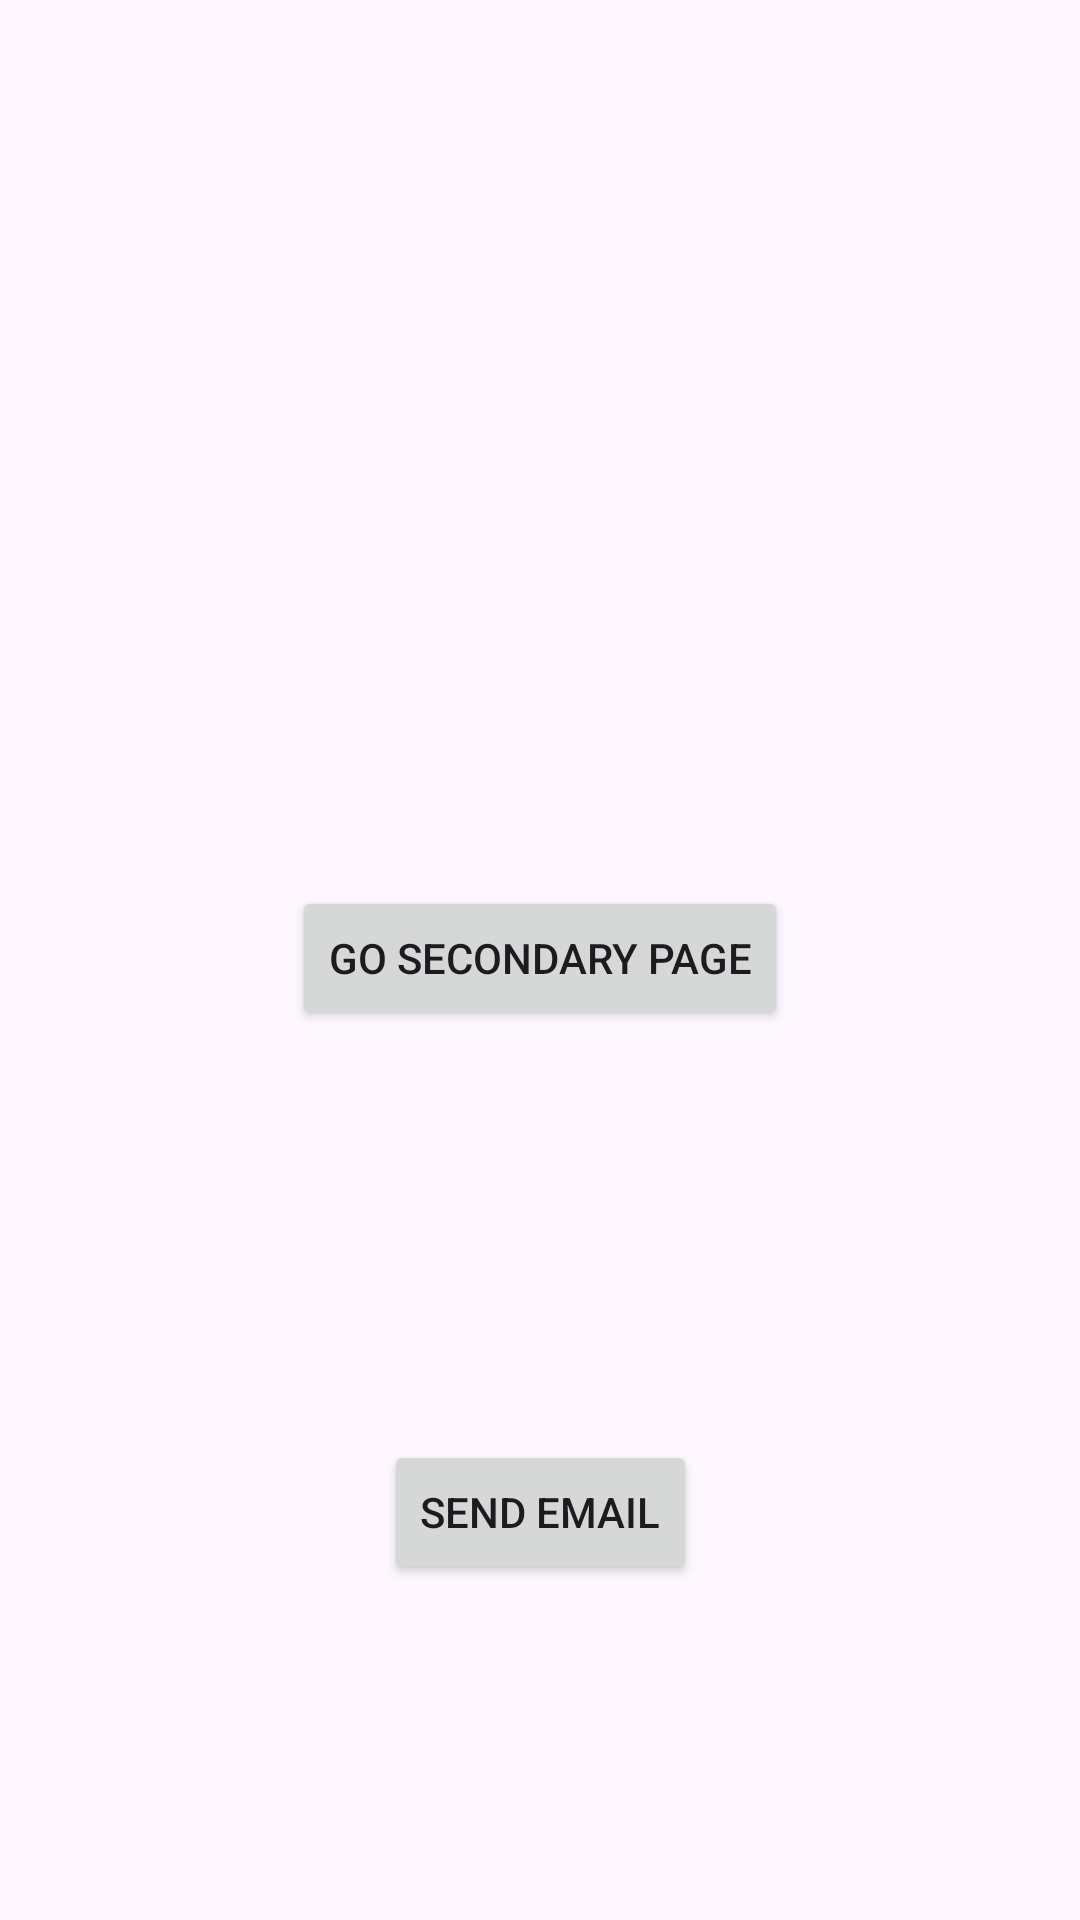

Reconstruct the res/layout file that produces this screen, plus the resources it refers to.
<!-- AndroidManifest.xml: application theme Theme.Learn_android_studio -->
<!-- res/layout/activity_main.xml -->
<?xml version="1.0" encoding="utf-8"?>
<androidx.constraintlayout.widget.ConstraintLayout xmlns:android="http://schemas.android.com/apk/res/android"
    xmlns:app="http://schemas.android.com/apk/res-auto"
    xmlns:tools="http://schemas.android.com/tools"
    android:layout_width="match_parent"
    android:layout_height="match_parent"
    tools:context=".MainActivity">

    <Button
        android:id="@+id/btn"
        android:layout_width="wrap_content"
        android:layout_height="wrap_content"
        android:text="Go Secondary Page"
        app:layout_constraintBottom_toBottomOf="parent"
        app:layout_constraintEnd_toEndOf="parent"
        app:layout_constraintStart_toStartOf="parent"
        app:layout_constraintTop_toTopOf="parent"
        app:layout_constraintVertical_bias="0.499" />

    <Button
        android:id="@+id/emailBtn"
        android:layout_width="wrap_content"
        android:layout_height="wrap_content"
        android:text="Send Email"
        app:layout_constraintBottom_toBottomOf="parent"
        app:layout_constraintEnd_toEndOf="parent"
        app:layout_constraintStart_toStartOf="parent"
        app:layout_constraintTop_toTopOf="parent"
        app:layout_constraintVertical_bias="0.811" />

</androidx.constraintlayout.widget.ConstraintLayout>
<!-- resources referenced by this layout -->
<resources>
  <style name="Theme.Learn_android_studio" parent="Base.Theme.Learn_android_studio" />
  <style name="Base.Theme.Learn_android_studio" parent="Theme.Material3.DayNight.NoActionBar">
          
          
      </style>
</resources>
